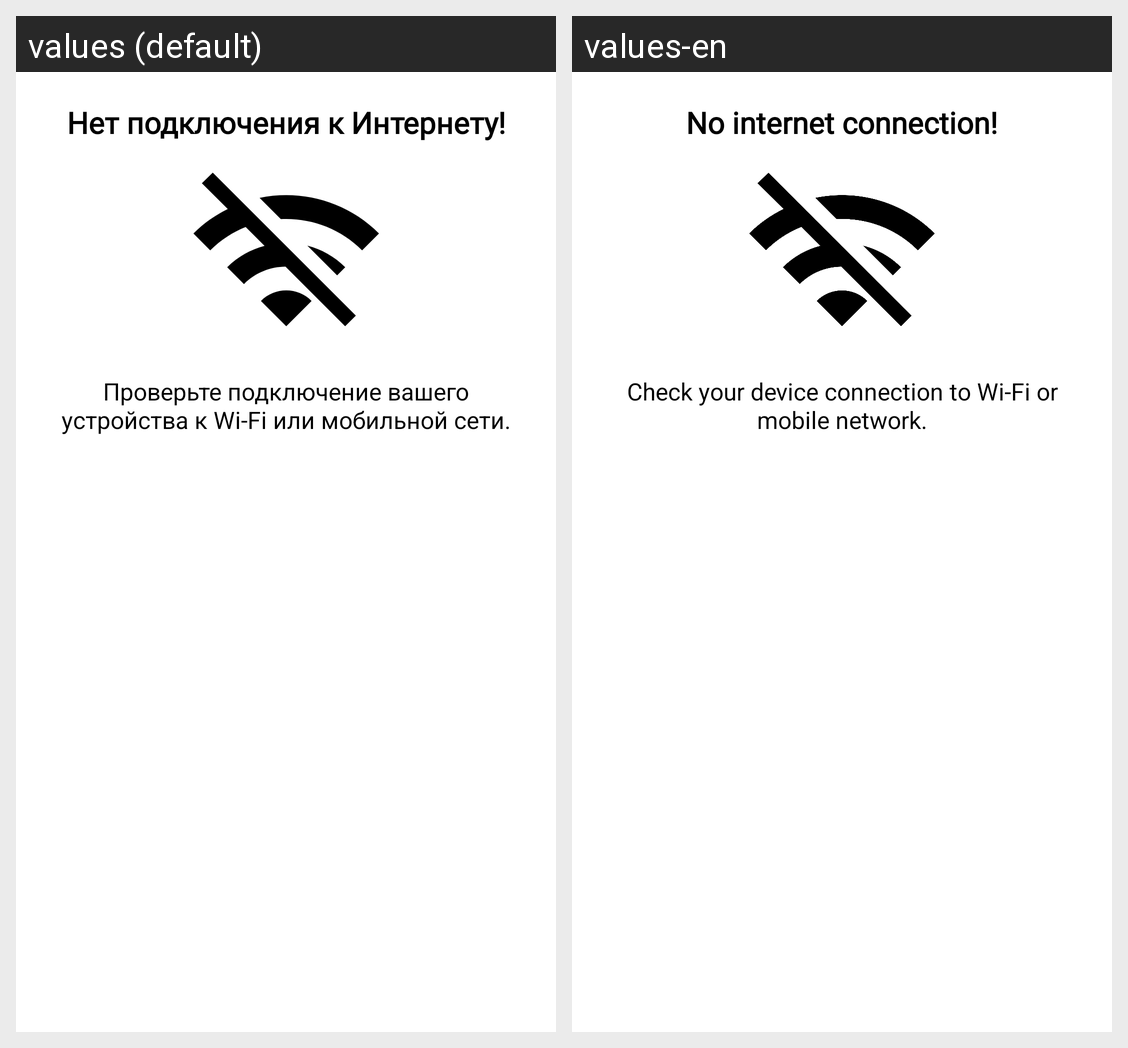

Strings drawn on this Android screen and how each of the app's shown locales translates them:
Android screen res/layout/dialog_disconnect.xml rendered under 2 locales, left to right: values (default), values-en. Device: Nexus 5 (rendered at 1080×1920; each locale shown at half size, 540×960, under a caption strip naming it); theme Theme.GeekWay.
Strings drawn on this screen, with the default value and each locale's value (text and hints the layout hard-codes, and strings that could not be matched under every locale, appear in the picture but are not listed):

text_disconnection
  values: Нет подключения к Интернету!
  values-en: No internet connection!

text_check_internet
  values: Проверьте подключение вашего устройства к Wi-Fi или мобильной сети.
  values-en: Check your device connection to Wi-Fi or mobile network.
